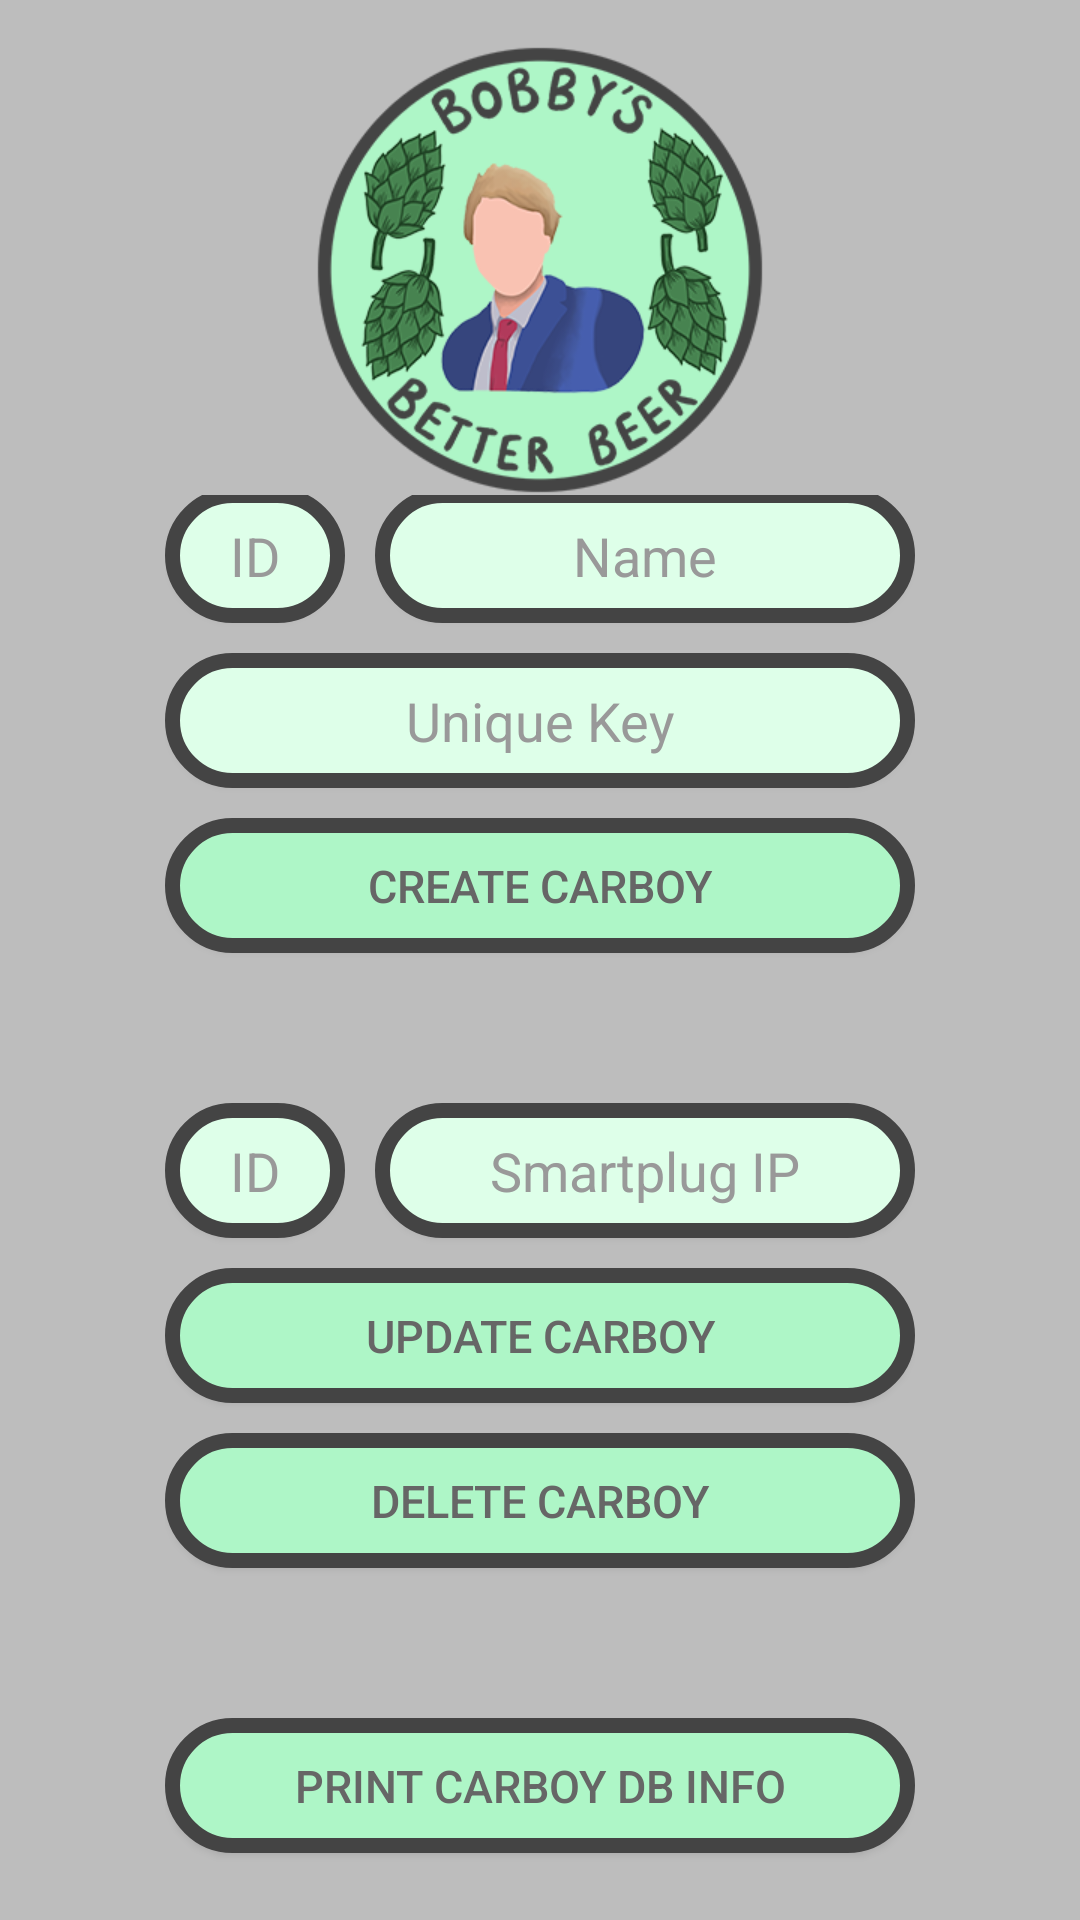

The Android layout XML behind this screen, and the referenced resources:
<!-- AndroidManifest.xml: application theme Theme.AppCompat.NoActionBar -->
<!-- res/layout/carboy_menu.xml -->
<?xml version="1.0" encoding="utf-8"?>
<RelativeLayout
    xmlns:android="http://schemas.android.com/apk/res/android"
    android:background="#BDBDBD"
    android:layout_width="match_parent"
    android:layout_height="match_parent"
    android:padding="15dp">

    <ImageView
        android:id="@+id/logo"
        android:layout_width="150dp"
        android:layout_height="150dp"
        android:background="@drawable/bobbys_better_beer_logo"
        android:layout_centerHorizontal="true"
        android:layout_alignParentTop="true"/>

    <RelativeLayout
        android:layout_width="match_parent"
        android:layout_height="match_parent"
        android:layout_below="@id/logo">

        <LinearLayout
            android:layout_width="wrap_content"
            android:layout_height="wrap_content"
            android:orientation="vertical"
            android:gravity="center"
            android:layout_centerVertical="true"
            android:layout_centerHorizontal="true">

            <LinearLayout
                android:layout_width="wrap_content"
                android:layout_height="wrap_content"
                android:orientation="vertical">

                <LinearLayout
                    android:layout_width="match_parent"
                    android:layout_height="wrap_content"
                    android:orientation="horizontal">

                    <EditText
                        android:id="@+id/create_carboy_id"
                        android:layout_width="60dp"
                        android:layout_height="45dp"
                        android:background="@drawable/material_edittext"
                        android:elevation="2dp"
                        android:layout_marginBottom="10dp"
                        android:layout_marginRight="10dp"
                        android:inputType="number"
                        android:hint="ID"
                        android:textAlignment="center"
                        android:gravity="center_horizontal|center_vertical"
                        android:textColorHint="#999999"
                        android:textColor="#777777"/>

                    <EditText
                        android:id="@+id/create_carboy_name"
                        android:layout_width="180dp"
                        android:layout_height="45dp"
                        android:background="@drawable/material_edittext"
                        android:elevation="2dp"

                        android:layout_marginBottom="10dp"
                        android:inputType="text"
                        android:hint="Name"
                        android:textAlignment="center"
                        android:gravity="center_horizontal|center_vertical"
                        android:textColorHint="#999999"
                        android:textColor="#777777"/>
                </LinearLayout>

                <EditText
                    android:id="@+id/create_carboy_unique"
                    android:layout_width="250dp"
                    android:layout_height="45dp"
                    android:background="@drawable/material_edittext"
                    android:elevation="2dp"
                    android:layout_marginBottom="10dp"
                    android:inputType="text"
                    android:hint="Unique Key"
                    android:textAlignment="center"
                    android:gravity="center_horizontal|center_vertical"
                    android:textColorHint="#999999"
                    android:textColor="#777777"/>
            </LinearLayout>

            <Button
                android:id="@+id/button1"
                android:layout_width="250dp"
                android:layout_height="45dp"
                android:background="@drawable/material_button"
                android:elevation="2dp"
                android:textSize="15sp"
                android:onClick="create"
                android:text="Create Carboy"
                android:layout_marginBottom="10dp"
                android:textColor="#666666" />

            <LinearLayout
                android:layout_width="match_parent"
                android:layout_height="wrap_content"
                android:layout_marginTop="40dp"
                android:orientation="horizontal">

                <EditText
                    android:id="@+id/update_carboy_id"
                    android:layout_width="60dp"
                    android:layout_height="45dp"
                    android:background="@drawable/material_edittext"
                    android:elevation="2dp"
                    android:layout_marginBottom="10dp"
                    android:layout_marginRight="10dp"
                    android:inputType="number"
                    android:hint="ID"
                    android:textAlignment="center"
                    android:gravity="center_horizontal|center_vertical"
                    android:textColorHint="#999999"
                    android:textColor="#777777"/>

                <EditText
                    android:id="@+id/update_carboy_ip"
                    android:layout_width="180dp"
                    android:layout_height="45dp"
                    android:background="@drawable/material_edittext"
                    android:elevation="2dp"

                    android:layout_marginBottom="10dp"
                    android:inputType="text"
                    android:hint="Smartplug IP"
                    android:textAlignment="center"
                    android:gravity="center_horizontal|center_vertical"
                    android:textColorHint="#999999"
                    android:textColor="#777777"/>
            </LinearLayout>

            <Button
                android:id="@+id/button3"
                android:layout_width="250dp"
                android:layout_height="45dp"
                android:background="@drawable/material_button"
                android:elevation="2dp"
                android:textSize="15sp"
                android:onClick="update"
                android:text="Update Carboy"
                android:layout_marginBottom="10dp"
                android:textColor="#666666" />

            <Button
                android:id="@+id/button4"
                android:layout_width="250dp"
                android:layout_height="45dp"
                android:background="@drawable/material_button"
                android:elevation="2dp"
                android:textSize="15sp"
                android:onClick="delete"
                android:text="Delete Carboy"
                android:layout_marginBottom="10dp"
                android:textColor="#666666" />

            <Button
                android:id="@+id/button5"
                android:layout_width="250dp"
                android:layout_height="45dp"
                android:background="@drawable/material_button"
                android:elevation="2dp"
                android:textSize="15sp"
                android:onClick="print_carboys"
                android:text="Print Carboy DB Info"
                android:layout_marginBottom="10dp"
                android:layout_marginTop="40dp"
                android:textColor="#666666" />
        </LinearLayout>
    </RelativeLayout>
</RelativeLayout>
<!-- resources referenced by this layout -->
<resources>
  <!-- drawable bobbys_better_beer_logo: png bitmap (drawable, 67976 bytes) -->
  <!-- drawable material_button (drawable) -->
  <?xml version="1.0" encoding="utf-8"?>
  <shape xmlns:android="http://schemas.android.com/apk/res/android" android:shape="rectangle">
      <corners
          android:topLeftRadius="25dp"
          android:topRightRadius="25dp"
          android:bottomRightRadius="25dp"
          android:bottomLeftRadius="25dp">
      </corners>
      <stroke
          android:width="5dp"
          android:color="#444444">
      </stroke>
      <solid
          android:color="#AEF6C7">
      </solid>
  </shape>
  <!-- drawable material_edittext (drawable) -->
  <?xml version="1.0" encoding="utf-8"?>
  <shape xmlns:android="http://schemas.android.com/apk/res/android" android:shape="rectangle">
      <corners
          android:topLeftRadius="25dp"
          android:topRightRadius="25dp"
          android:bottomRightRadius="25dp"
          android:bottomLeftRadius="25dp">
      </corners>
      <stroke
          android:width="5dp"
          android:color="#444444">
      </stroke>
      <solid
          android:color="#DEFFE9">
      </solid>
  </shape>
</resources>
